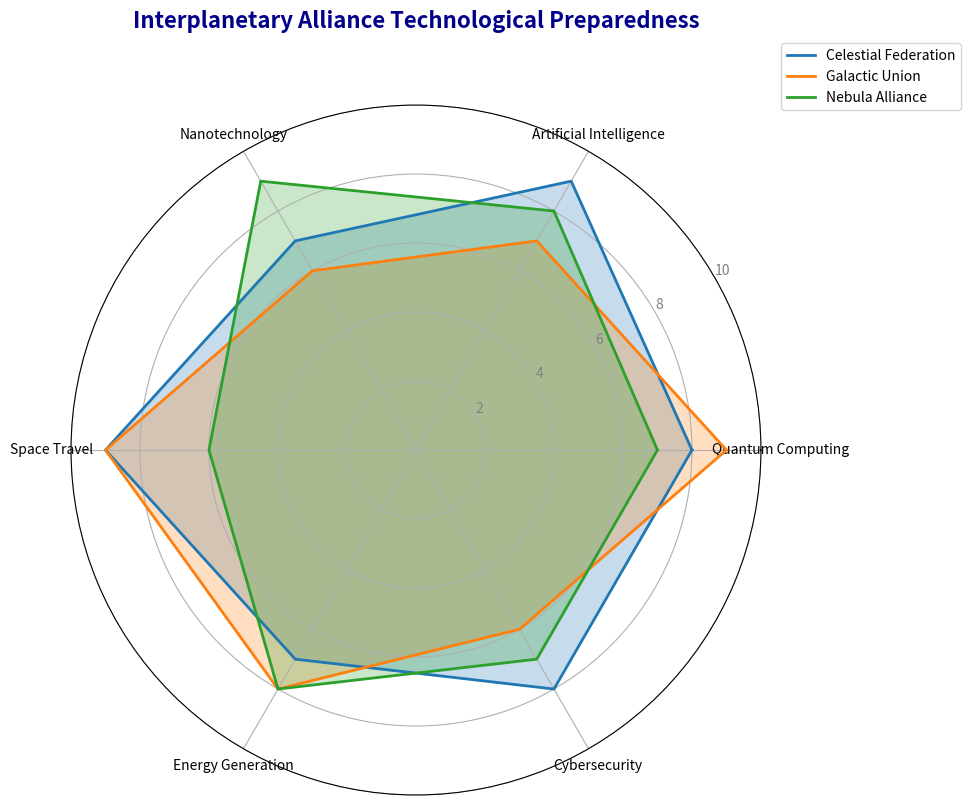

Generate this figure with matplotlib:
import numpy as np
import matplotlib.pyplot as plt
from math import pi

domains = [
    'Quantum Computing', 'Artificial Intelligence', 'Nanotechnology',
    'Space Travel', 'Energy Generation', 'Cybersecurity'
]

civilization_1 = [8, 9, 7, 9, 7, 8]
civilization_2 = [9, 7, 6, 9, 8, 6]
civilization_3 = [7, 8, 9, 6, 8, 7]

data = np.vstack([civilization_1, civilization_2, civilization_3])

civilizations = ['Celestial Federation', 'Galactic Union', 'Nebula Alliance']

num_domains = len(domains)
angles = np.linspace(0, 2 * np.pi, num_domains, endpoint=False).tolist()

def create_radar_chart(ax, data, categories, labels, colors):
    angles_with_closure = angles + angles[:1]
    for i, group in enumerate(data):
        values = np.append(group, group[0])
        ax.plot(angles_with_closure, values, linewidth=2, linestyle='solid', label=labels[i], color=colors[i])
        ax.fill(angles_with_closure, values, alpha=0.25, color=colors[i])
    plt.xticks(angles, categories, size=10)
    ax.set_rlabel_position(30)
    plt.yticks([2, 4, 6, 8, 10], ["2", "4", "6", "8", "10"], color="grey", size=10)
    plt.ylim(0, 10)

def main():
    fig, ax = plt.subplots(figsize=(10, 10), subplot_kw=dict(polar=True))
    
    # Shuffled colors assigned manually
    colors = ['#1f77b4', '#ff7f0e', '#2ca02c']  # Manually reordered (blue, orange, green)

    create_radar_chart(ax, data, domains, civilizations, colors)
    
    plt.title("Interplanetary Alliance Technological Preparedness", 
              size=16, color='darkblue', y=1.1, fontweight='bold')
    plt.legend(loc='upper right', bbox_to_anchor=(1.3, 1.1))

    plt.tight_layout()
    plt.show()

main()
